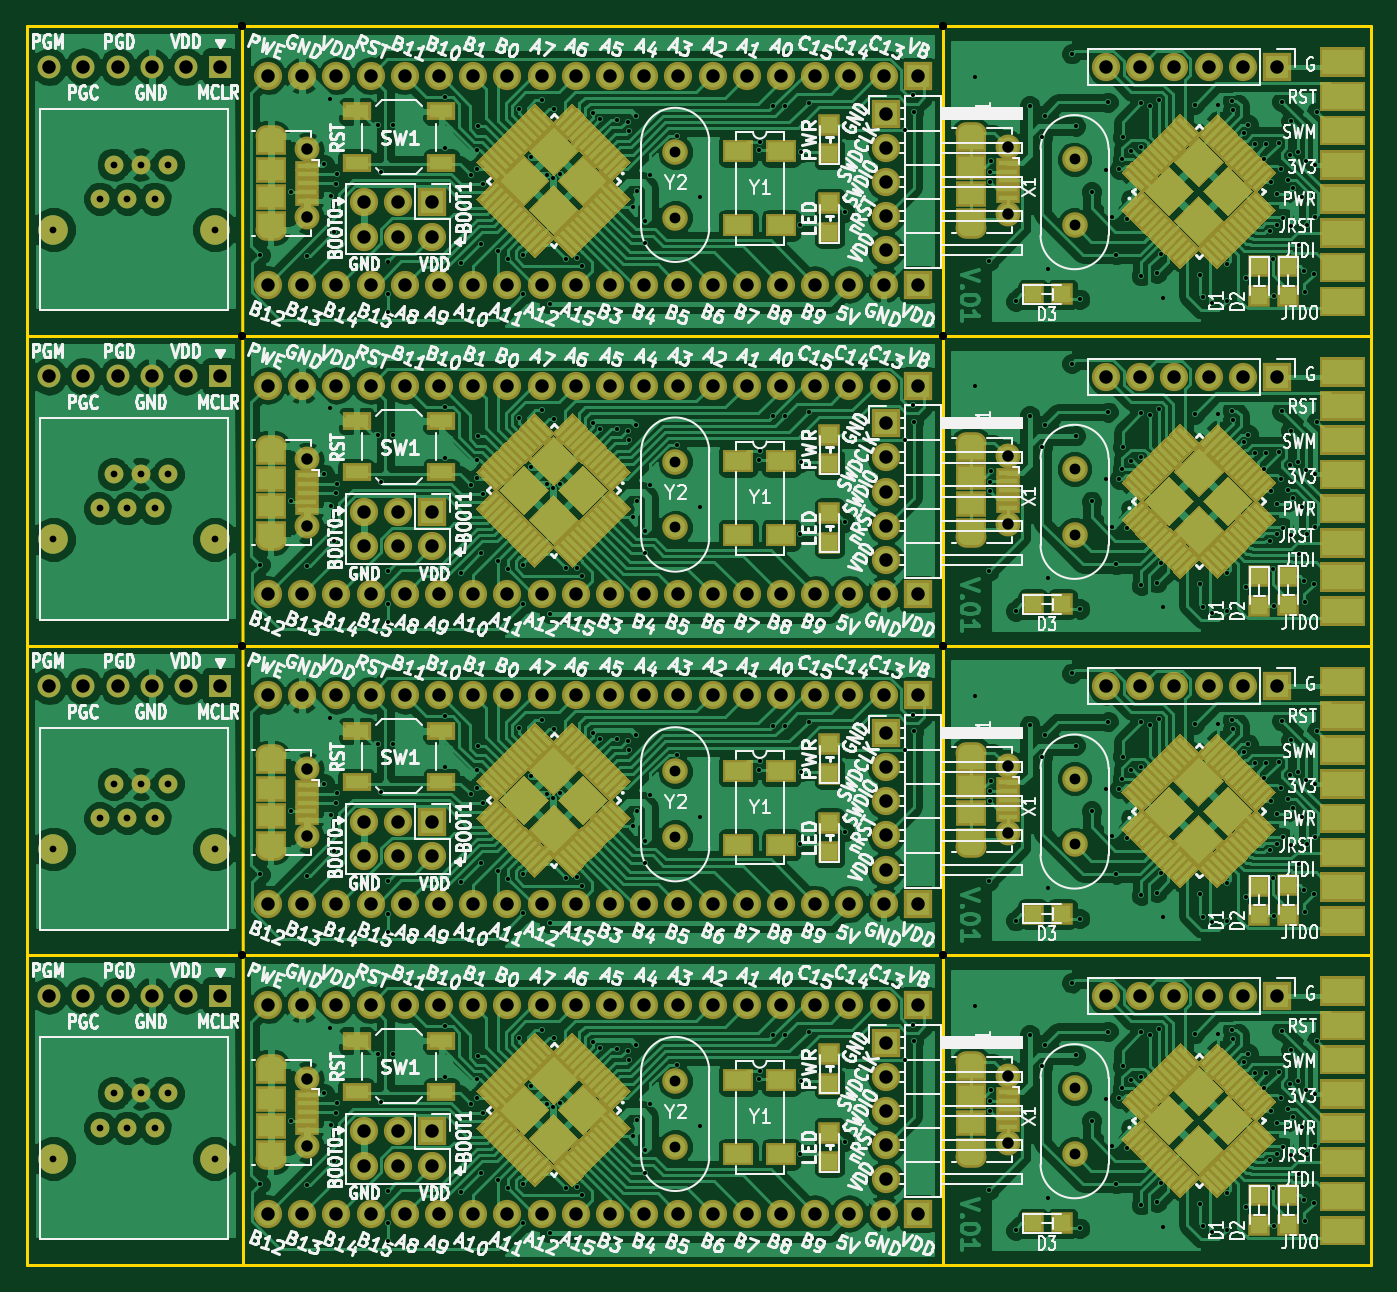
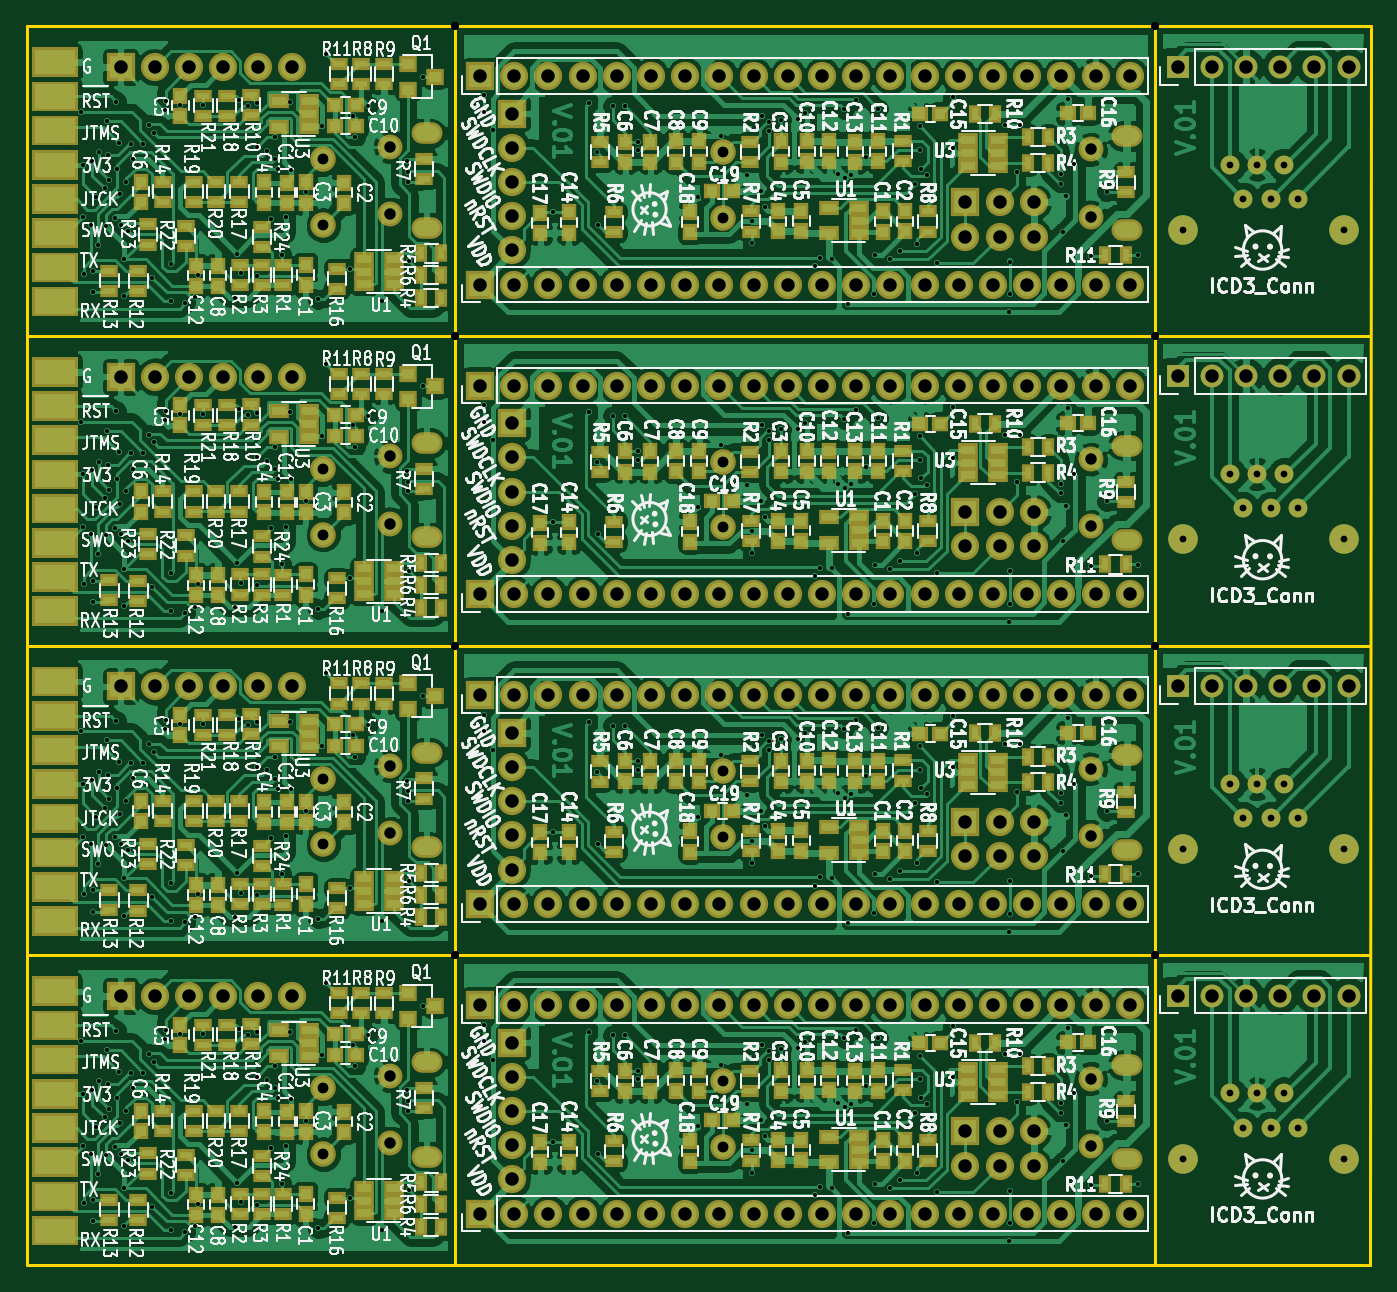
Circuit board: 10 layer files. Board 99.8 x 92.0 mm.
- outline: combined.GKO (774 bytes)
- drill: combined.drl (13469 bytes)
- bottom_copper: combined.gbl (849747 bytes)
- bottom_silk: combined.gbo (342783 bytes)
- paste: combined.gbp (22255 bytes)
- bottom_mask: combined.gbs (39725 bytes)
- top_copper: combined.gtl (544056 bytes)
- top_silk: combined.gto (292683 bytes)
- paste: combined.gtp (79579 bytes)
- top_mask: combined.gts (97922 bytes)

=== outline: combined.GKO ===
%TF.GenerationSoftware,KiCad,Pcbnew,4.0.7*%
%TF.CreationDate,2017-11-15T20:48:35+08:00*%
%TF.ProjectId,test,746573742E6B696361645F7063620000,rev?*%
%TF.FileFunction,Profile,NP*%
%FSLAX46Y46*%
G04 Gerber Fmt 4.6, Leading zero omitted, Abs format (unit mm)*
G04 Created by KiCad (PCBNEW 4.0.7) date 11/15/17 20:48:35*
%MOMM*%
%LPD*%
G01*
G04 APERTURE LIST*
%ADD10C,0.100000*%
%ADD11C,0.200000*%
G04 APERTURE END LIST*
D10*
D11*
X68000000Y0D02*
X68000000Y92000000D01*
X16000000Y92000000D02*
X16010000Y0D01*
X20000Y23000000D02*
X99800000Y23000000D01*
X20000Y46000000D02*
X99800000Y46000000D01*
X30000Y68990000D02*
X99800000Y69000000D01*
X30000Y0D02*
X0Y92000000D01*
X99800000Y0D02*
X30000Y0D01*
X99800000Y92000000D02*
X99800000Y0D01*
X0Y92000000D02*
X99800000Y92000000D01*
M02*

=== drill: combined.drl (13469 bytes, source omitted) ===
=== bottom_copper: combined.gbl (849747 bytes, source omitted) ===
=== bottom_silk: combined.gbo (342783 bytes, source omitted) ===
=== paste: combined.gbp (22255 bytes, source omitted) ===
=== bottom_mask: combined.gbs (39725 bytes, source omitted) ===
=== top_copper: combined.gtl (544056 bytes, source omitted) ===
=== top_silk: combined.gto (292683 bytes, source omitted) ===
=== paste: combined.gtp (79579 bytes, source omitted) ===
=== top_mask: combined.gts (97922 bytes, source omitted) ===
